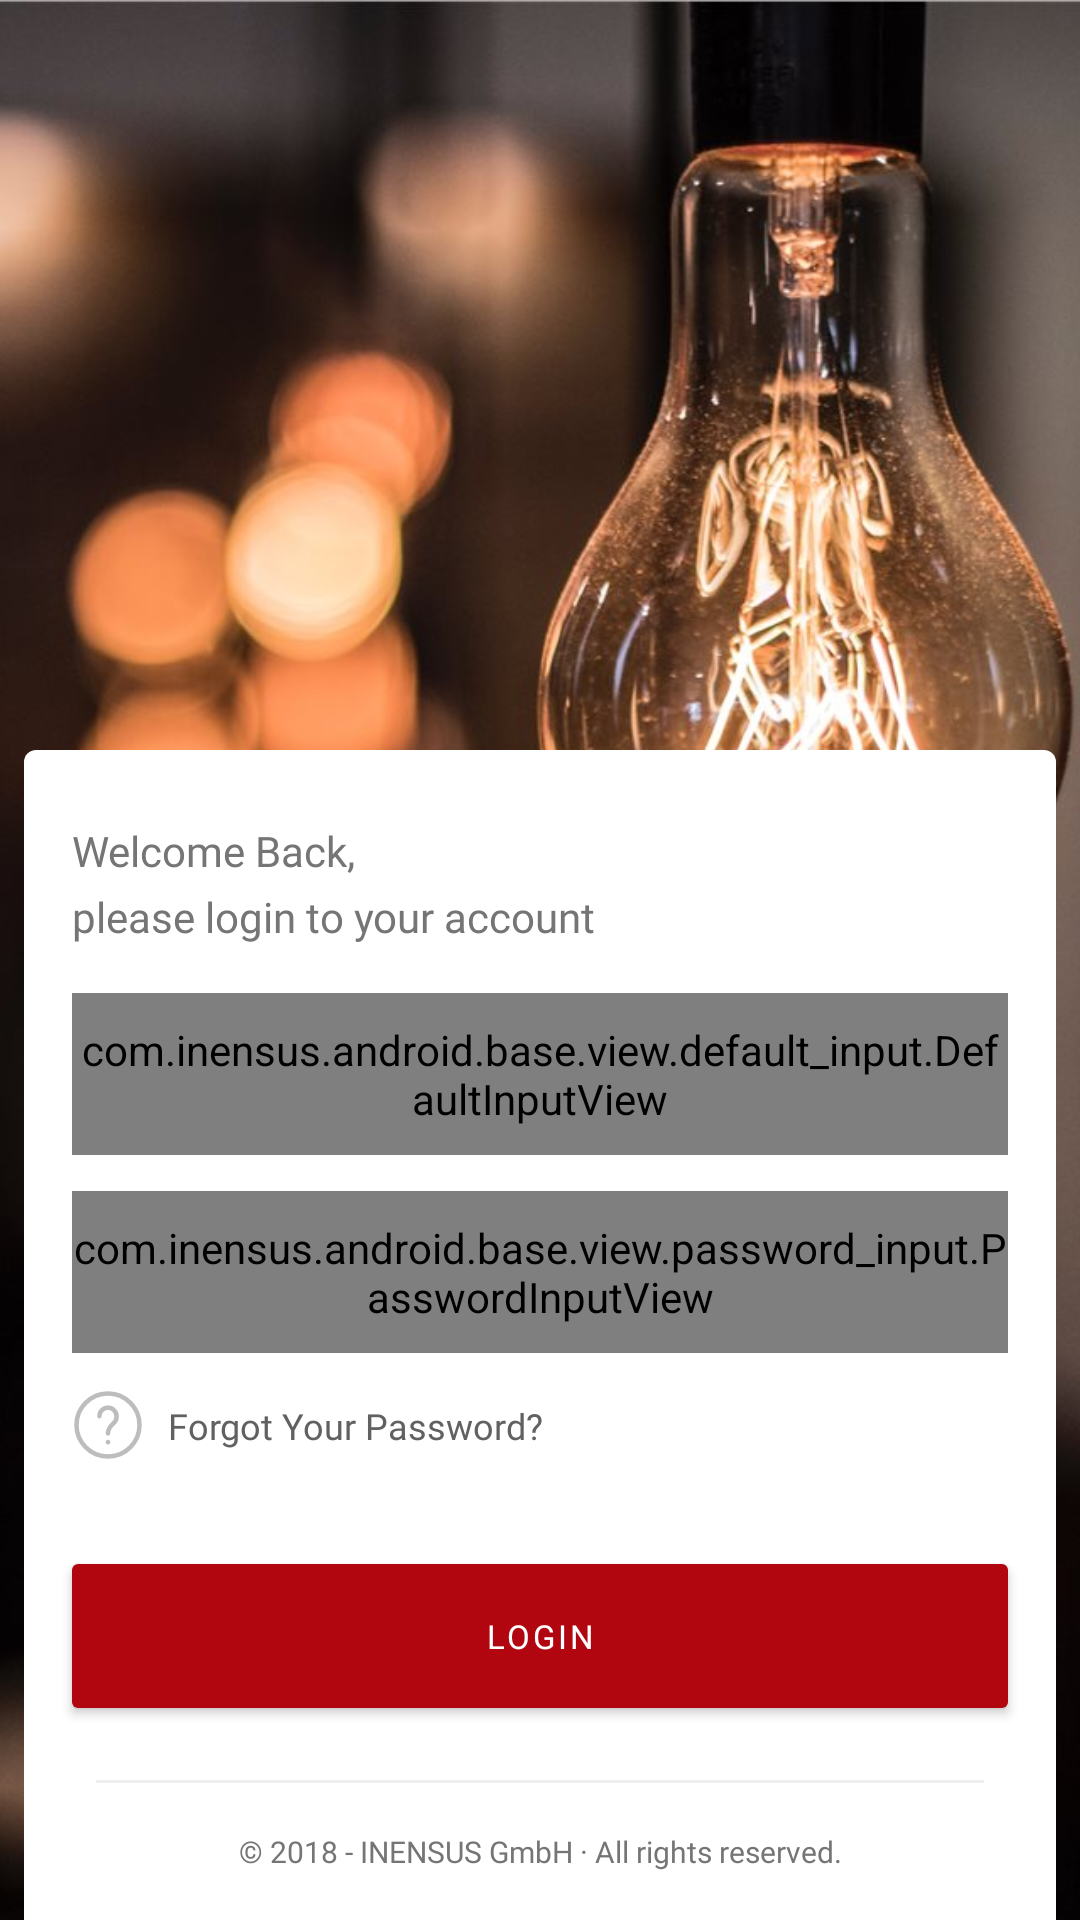

The Android layout XML behind this screen, and the referenced resources:
<!-- AndroidManifest.xml: activity theme LoginActivityTheme -->
<!-- res/layout/fragment_login.xml -->
<?xml version="1.0" encoding="utf-8"?>
<ScrollView xmlns:android="http://schemas.android.com/apk/res/android"
    xmlns:app="http://schemas.android.com/apk/res-auto"
    xmlns:tools="http://schemas.android.com/tools"
    android:layout_width="match_parent"
    android:layout_height="match_parent"
    android:fillViewport="true">

    <androidx.constraintlayout.widget.ConstraintLayout
        android:layout_width="match_parent"
        android:layout_height="wrap_content"
        tools:context=".view.LoginActivity">

        <ImageView
            android:layout_width="match_parent"
            android:layout_height="0dp"
            android:scaleType="centerCrop"
            android:src="@drawable/bg_login"
            app:layout_constraintBottom_toBottomOf="parent"
            app:layout_constraintStart_toStartOf="parent"
            app:layout_constraintTop_toTopOf="parent"
            tools:ignore="ContentDescription" />

        <androidx.constraintlayout.widget.ConstraintLayout
                android:layout_width="match_parent"
            android:layout_height="0dp"
            android:layout_marginStart="8dp"
            android:layout_marginEnd="8dp"
            android:background="@drawable/background_form"
            app:layout_constraintBottom_toBottomOf="parent">

            <TextView
                android:id="@+id/welcomeText"
                android:layout_width="wrap_content"
                android:layout_height="wrap_content"
                android:layout_marginStart="16dp"
                android:layout_marginTop="24dp"
                android:layout_marginEnd="16dp"
                android:fontFamily="@font/regular"
                android:lineSpacingExtra="5.8sp"
                android:text="@string/login_subtitle"
                android:textColor="@color/gray_757575"
                android:textSize="14sp"
                app:layout_constraintStart_toStartOf="parent"
                app:layout_constraintTop_toTopOf="parent" />

            <com.inensus.android.base.view.default_input.DefaultInputView
                android:id="@+id/emailInput"
                style="@style/DefaultInputView"
                android:layout_width="match_parent"
                android:layout_height="54dp"
                android:layout_marginStart="16dp"
                android:layout_marginTop="16dp"
                android:layout_marginEnd="16dp"
                app:hint="@string/login_email_hint"
                app:icon="@drawable/ic_agent"
                app:layout_constraintEnd_toEndOf="parent"
                app:layout_constraintStart_toStartOf="parent"
                app:layout_constraintTop_toBottomOf="@+id/welcomeText"
                app:title="@string/login_email_title" />

            <com.inensus.android.base.view.password_input.PasswordInputView
                android:id="@+id/passwordInput"
                style="@style/DefaultInputView"
                android:layout_width="match_parent"
                android:layout_height="54dp"
                android:layout_marginStart="16dp"
                android:layout_marginTop="12dp"
                android:layout_marginEnd="16dp"
                android:inputType="textPassword"
                app:hint="@string/login_password_hint"
                app:icon="@drawable/eye"
                app:layout_constraintEnd_toEndOf="parent"
                app:layout_constraintStart_toStartOf="parent"
                app:layout_constraintTop_toBottomOf="@+id/emailInput"
                app:title="@string/login_password_title" />

            <ImageView
                android:id="@+id/questionImage"
                android:layout_width="wrap_content"
                android:layout_height="wrap_content"
                android:layout_marginStart="16dp"
                android:layout_marginTop="12dp"
                android:layout_marginEnd="16dp"
                android:src="@drawable/ic_question_mark"
                app:layout_constraintStart_toStartOf="parent"
                app:layout_constraintTop_toBottomOf="@+id/passwordInput" />

            <TextView
                android:id="@+id/forgotPasswordText"
                android:layout_width="wrap_content"
                android:layout_height="wrap_content"
                android:layout_marginStart="8dp"
                android:fontFamily="@font/semi_bold"
                android:text="@string/login_forgot_password"
                android:textColor="@color/gray_616161"
                android:textSize="12sp"
                app:layout_constraintBottom_toBottomOf="@+id/questionImage"
                app:layout_constraintStart_toEndOf="@+id/questionImage"
                app:layout_constraintTop_toTopOf="@+id/questionImage" />

            <com.google.android.material.button.MaterialButton
                android:id="@+id/loginButton"
                style="@style/MaterialButton"
                android:layout_width="0dp"
                android:layout_height="wrap_content"
                android:layout_marginStart="16dp"
                android:layout_marginTop="38dp"
                android:layout_marginEnd="16dp"
                android:layout_marginBottom="24dp"
                android:text="@string/login_button"
                app:cornerRadius="2dp"
                app:layout_constraintEnd_toEndOf="parent"
                app:layout_constraintStart_toStartOf="parent"
                app:layout_constraintTop_toBottomOf="@+id/forgotPasswordText" />

            <View
                android:id="@+id/underline"
                android:layout_width="match_parent"
                android:layout_height="1dp"
                android:layout_marginStart="24dp"
                android:layout_marginTop="24dp"
                android:layout_marginEnd="24dp"
                android:background="@color/gray_EEEEEE"
                app:layout_constraintEnd_toEndOf="parent"
                app:layout_constraintStart_toStartOf="parent"
                app:layout_constraintTop_toBottomOf="@+id/loginButton" />

            <TextView
                android:layout_width="wrap_content"
                android:layout_height="wrap_content"
                android:layout_marginTop="16dp"
                android:layout_marginBottom="16dp"
                android:fontFamily="@font/regular"
                android:text="@string/login_rights_reserved"
                android:textColor="@color/gray_757575"
                android:textSize="10sp"
                app:layout_constraintBottom_toBottomOf="parent"
                app:layout_constraintEnd_toEndOf="parent"
                app:layout_constraintStart_toStartOf="parent"
                app:layout_constraintTop_toBottomOf="@+id/underline"
                tools:ignore="SmallSp" />

        </androidx.constraintlayout.widget.ConstraintLayout>

    </androidx.constraintlayout.widget.ConstraintLayout>

</ScrollView>
<!-- resources referenced by this layout -->
<resources>
  <color name="gray_616161">#616161</color>
  <color name="gray_757575">#757575</color>
  <color name="gray_EEEEEE">#EEEEEE</color>
  <!-- drawable background_form (drawable) -->
  <?xml version="1.0" encoding="utf-8"?>
  <shape xmlns:android="http://schemas.android.com/apk/res/android"
      android:shape="rectangle">
      <corners
          android:topLeftRadius="4dp"
          android:topRightRadius="4dp" />
      <solid android:color="@color/white" />
  </shape>
  <!-- drawable eye (drawable) -->
  <?xml version="1.0" encoding="utf-8"?>
  <selector xmlns:android="http://schemas.android.com/apk/res/android">
      <item android:drawable="@drawable/ic_eye_on" android:state_activated="true" />
      <item android:drawable="@drawable/ic_eye_off" android:state_activated="false" />
  </selector>
  <string name="login_button">"Login"</string>
  <string name="login_email_hint">"business@mail.com"</string>
  <string name="login_email_title">"Email"</string>
  <string name="login_forgot_password">"Forgot Your Password?"</string>
  <string name="login_password_hint">"● ● ● ● ● ●"</string>
  <string name="login_password_title">"Password"</string>
  <string name="login_rights_reserved">"© 2018 - INENSUS GmbH · All rights reserved."</string>
  <string name="login_subtitle">"Welcome Back, \nplease login to your account"</string>
  <style name="DefaultInputView">
          <item name="input_view_text_color">@color/input_view_text_color</item>
          <item name="input_view_title_color">@color/input_view_title_color</item>
          <item name="border_color">@color/border_color</item>
          <item name="hint_color">@color/gray_BDBDBD</item>
      </style>
  <style name="MaterialButton">
          <item name="android:fontFamily">@font/bold</item>
          <item name="android:insetTop">0dp</item>
          <item name="android:insetBottom">0dp</item>
          <item name="android:textColor">@color/white</item>
          <item name="android:textSize">11sp</item>
      </style>
  <style name="LoginActivityTheme" parent="AppTheme">
          <item name="android:windowSoftInputMode">adjustResize</item>
      </style>
  <color name="white">#FFFFFF</color>
  <!-- drawable ic_eye_off (drawable) -->
  <vector xmlns:android="http://schemas.android.com/apk/res/android"
      android:width="24dp"
      android:height="24dp"
      android:viewportWidth="24"
      android:viewportHeight="24">
    <path
        android:pathData="M6,18.001c-4,-2 -5,-5.169 -5,-6.001 0,-1.92 3.61,-8 11,-8 3,0 5,1.001 6,2.001M20.98,8.035C22.337,9.586 23,11.18 23,12c0,1.92 -3.61,8 -11,8 -1.082,0 -2.084,-0.13 -3.003,-0.362M16,12a4.302,4.302 0,0 1,-4 4M2.011,22.001L22.011,2M8.542,14.013a4,4 0,0 1,6.13 -4.988"
        android:strokeLineJoin="round"
        android:strokeWidth="1.5"
        android:fillColor="#00000000"
        android:fillType="evenOdd"
        android:strokeColor="#616161"
        android:strokeLineCap="round"/>
  </vector>
  <color name="gray_BDBDBD">#BDBDBD</color>
  <style name="AppTheme" parent="Theme.MaterialComponents.Light.NoActionBar">
          <item name="colorPrimary">@color/colorPrimary</item>
          <item name="colorPrimaryDark">@color/colorPrimaryDark</item>
          <item name="colorAccent">@color/colorAccent</item>
      </style>
  <color name="colorPrimary">#B1060F</color>
  <color name="colorPrimaryDark">#780709</color>
  <color name="colorAccent">#B1060F</color>
</resources>
